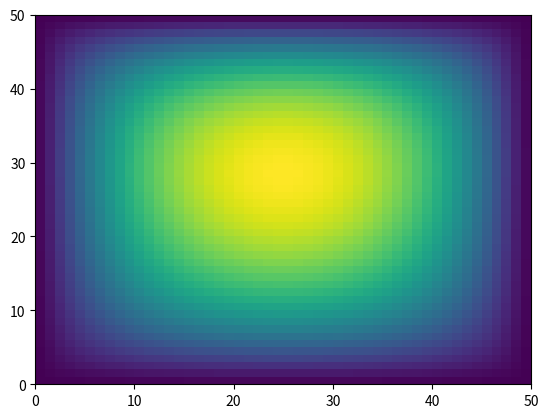

This chart was generated by the following Python code:
import matplotlib.pyplot as plt
import numpy as np
from scipy.sparse import spdiags

np.set_printoptions(linewidth=200)

# Input data
Ri = 299e-3
Ro = 300e-3
h0 = 20e-6
delta_h = 5e-6
delta_H = delta_h / h0
theta1 = 0
theta2 = (Ro - Ri) / Ri # 55 *np.pi / 180

# Grid size
r_nodes = 50
theta_nodes = 50

# Grid
R_vector = np.linspace(Ri/Ro, 1, r_nodes)
theta_vector = np.linspace(theta1, theta2, theta_nodes)
R, theta = np.meshgrid(R_vector, theta_vector)


# Dimensionless increments
delta_R = (1 - Ri / Ro) / (r_nodes - 1)
delta_theta = (theta2 - theta1) / (theta_nodes - 1)

# Intermediate points
R_east = R + delta_R / 2
R_west = R - delta_R / 2
theta_north = theta + delta_theta / 2
theta_south = theta - delta_theta / 2

# Real height function
def h(r, theta):
    return h0 + delta_h * r * np.sin(theta2 - theta) / ( (Ri + Ro) / 2 * np.sin(theta2))
# Dimensionless height function
def H(r, theta):
    return h(r * Ro, theta) / h0

# Height at intermediate points
H_east = H(R_east, theta)
H_west = H(R_west, theta)
H_north = H(R, theta_north)
H_south = H(R, theta_south)
    
# Coefficients for FVM formulation
# a_P*P_P = a_E+...+a_S+C_P
a_east = ( delta_theta * R_east / delta_R * H_east  ** 3).flatten()
a_west = ( delta_theta * R_west / delta_R * H_west ** 3 ).flatten()
a_north = ( delta_R / (R * delta_theta) * H_north ** 3 ).flatten()
a_south = ( delta_R / (R * delta_theta) * H_south ** 3 ).flatten()
a_P = a_east + a_west + a_north + a_south
C_P = ( (H(1, theta_south) - H(1, theta_north)) / 2 * (R_east ** 2 - R_west ** 2) ).flatten()

# Finding the boundaries. 0 if it is on the boundary, 1 if not. 
is_not_east_boundary = np.mod(np.arange(1, r_nodes * theta_nodes + 1), r_nodes) > 0
is_not_west_boundary = np.mod(np.arange(r_nodes * theta_nodes), r_nodes) > 0
is_not_north_boundary = np.arange(1, r_nodes * theta_nodes + 1) <= ((theta_nodes - 1) * r_nodes)
is_not_south_boundary = np.arange(1, r_nodes * theta_nodes + 1) > r_nodes
is_boundary = ~(is_not_east_boundary & is_not_north_boundary & is_not_south_boundary & is_not_west_boundary)

is_boundary = np.zeros((theta_nodes, r_nodes), dtype = bool)
is_boundary[0,:] = True
is_boundary[:,0] = True
is_boundary[-1,:] = True
is_boundary[:,-1] = True

is_boundary = is_boundary.flatten()

# Building and formatting the diagonals for spdiags
east_diagonal = -np.append([0], (a_east * is_not_east_boundary )[:-1]) * (~is_boundary)
west_diagonal = -np.append((a_west * is_not_west_boundary)[1:], [0]) * (~is_boundary)
north_diagonal = -np.append(np.zeros((r_nodes, )), (a_north * is_not_north_boundary)[:-r_nodes]) * (~is_boundary)
south_diagonal = -np.append((a_south * is_not_south_boundary)[r_nodes:], np.zeros((r_nodes, ))) * (~is_boundary)

# Removing points on the boundary
#a_P[is_boundary] = 1.0
#C_P[is_boundary] = 0.0

# Building the system
diagonals = [a_P, east_diagonal, west_diagonal, north_diagonal, south_diagonal]
A = spdiags(diagonals, [0, 1, -1, r_nodes, -r_nodes], [r_nodes * theta_nodes, r_nodes * theta_nodes])

# Solving
pressure = np.linalg.solve(A.toarray(), C_P).reshape(theta_nodes, r_nodes)


#plt.plot(Xs, pressure_1D(Xs), X_vector, pressure[50,:])
mesh = plt.pcolormesh(pressure)
plt.show()

#plt.subplot(projection="3d").plot_surface(*np.indices(pressure.shape), pressure, cmap="viridis")
plt.show()
